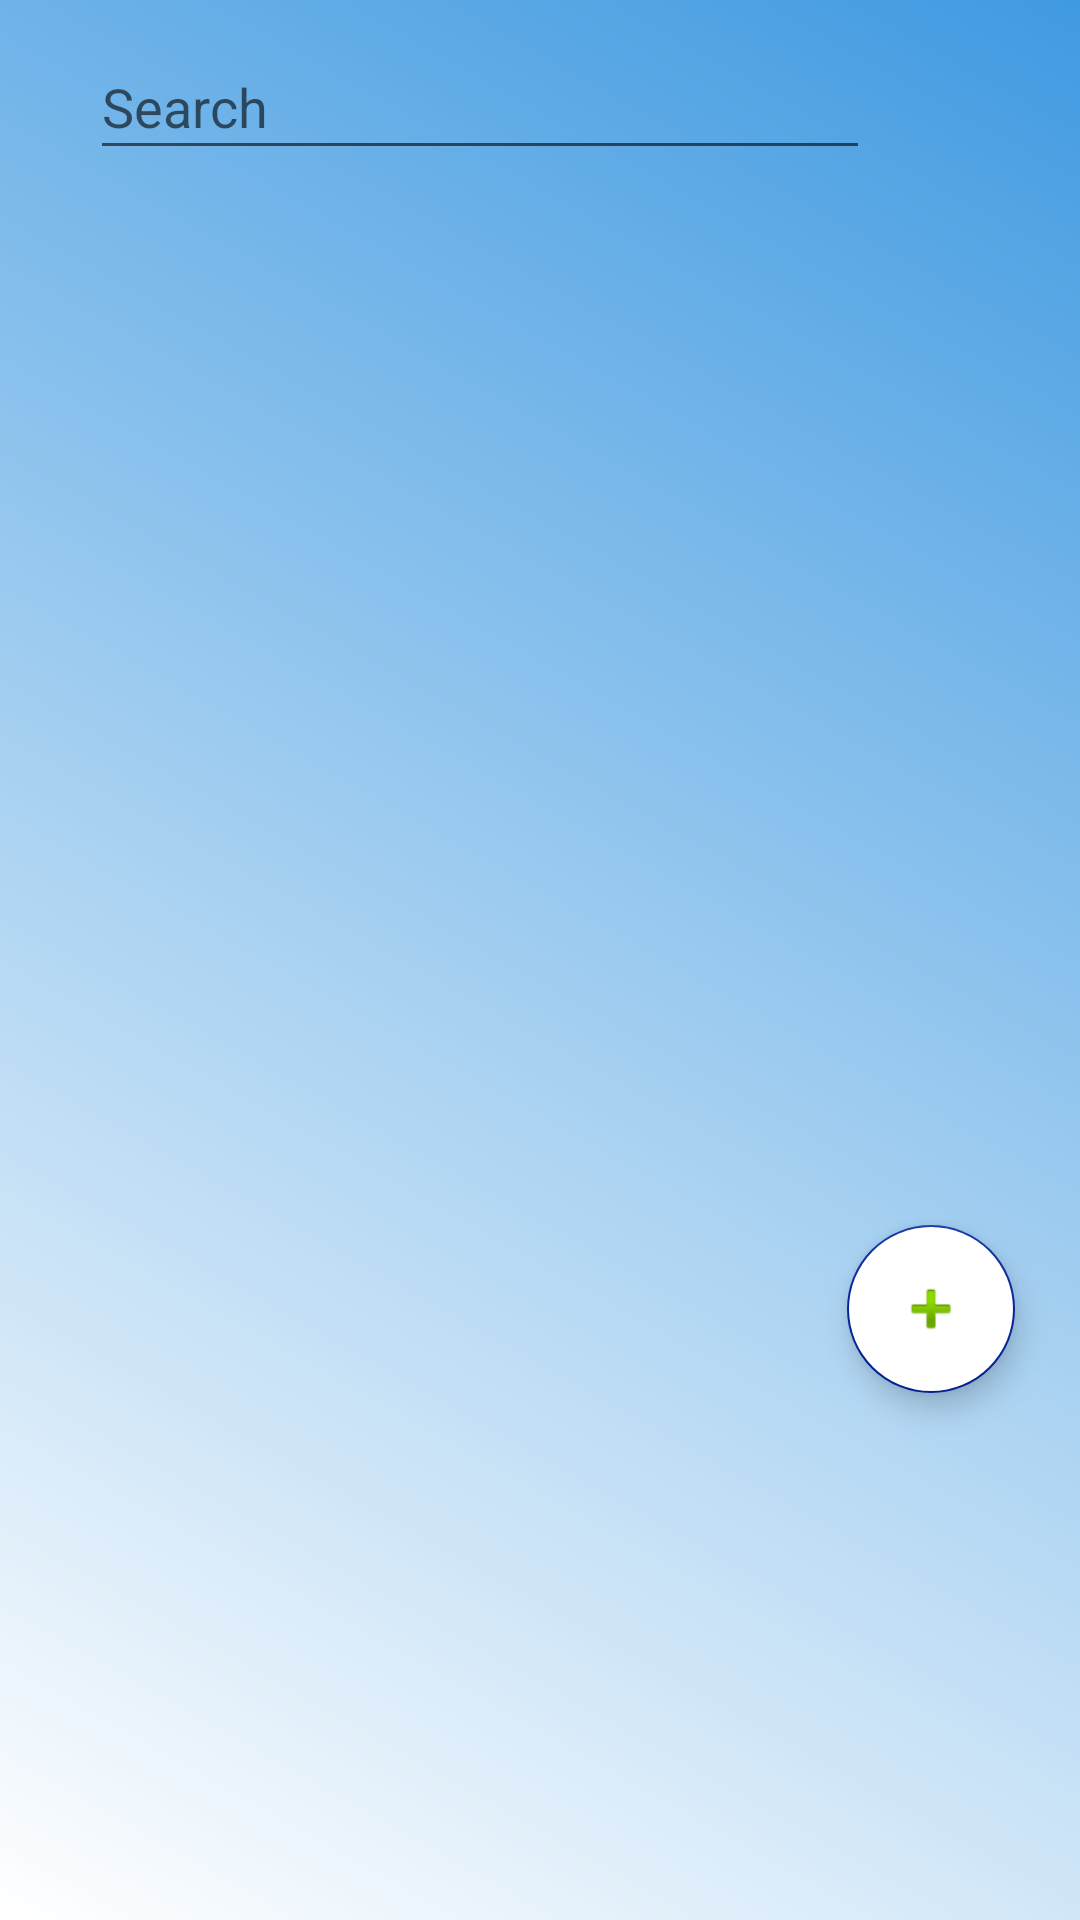

Write the Android layout XML for this screen, with the resource values it uses.
<!-- AndroidManifest.xml: application theme AppTheme -->
<!-- res/layout/fragment_list.xml -->
<?xml version="1.0" encoding="utf-8"?>
<androidx.constraintlayout.widget.ConstraintLayout xmlns:android="http://schemas.android.com/apk/res/android"
    xmlns:app="http://schemas.android.com/apk/res-auto"
    xmlns:tools="http://schemas.android.com/tools"
    android:id="@+id/frameLayout3"
    android:layout_width="match_parent"
    android:layout_height="match_parent"
    android:background="@drawable/gradient_background"
    tools:context=".ui.bookings.BookingsFragment">

    <androidx.recyclerview.widget.RecyclerView
        android:id="@+id/rvList"
        android:layout_width="fill_parent"
        android:layout_height="400dp"
        android:layout_margin="10dp"
        android:padding="10dp"
        app:layout_constraintBottom_toBottomOf="parent"
        app:layout_constraintEnd_toEndOf="parent"
        app:layout_constraintHorizontal_bias="0.842"
        app:layout_constraintStart_toStartOf="parent"
        app:layout_constraintTop_toTopOf="parent"
        app:layout_constraintVertical_bias="0.247" />

    <EditText
        android:id="@+id/etSearch"
        android:layout_width="fill_parent"
        android:layout_height="45dp"
        android:layout_marginStart="30dp"
        android:layout_marginEnd="70dp"
        android:ems="10"
        android:hint="@string/Search"
        android:importantForAutofill="no"
        android:inputType="textPersonName"
        app:layout_constraintBottom_toTopOf="@+id/rvList"
        app:layout_constraintEnd_toEndOf="parent"
        app:layout_constraintHorizontal_bias="1.0"
        app:layout_constraintStart_toStartOf="parent"
        app:layout_constraintTop_toTopOf="parent"
        app:layout_constraintVertical_bias="0.595" />

    <com.google.android.material.floatingactionbutton.FloatingActionButton
        android:id="@+id/fabAdd"
        android:layout_width="wrap_content"
        android:layout_height="wrap_content"
        android:backgroundTint="@color/design_default_color_background"
        android:clickable="true"
        android:focusable="true"
        android:src="@android:drawable/ic_input_add"
        app:layout_constraintBottom_toBottomOf="@+id/rvList"
        app:layout_constraintEnd_toEndOf="parent"
        app:layout_constraintHorizontal_bias="0.929"
        app:layout_constraintStart_toStartOf="parent"
        app:layout_constraintTop_toTopOf="@+id/rvList"
        app:layout_constraintVertical_bias="1.0" />

    <ImageView
        android:id="@+id/ivRefresh"
        android:layout_width="45dp"
        android:layout_height="45dp"
        android:contentDescription="@string/refresh"
        app:layout_constraintBottom_toBottomOf="@+id/etSearch"
        app:layout_constraintEnd_toEndOf="parent"
        app:layout_constraintHorizontal_bias="0.931"
        app:layout_constraintStart_toStartOf="parent"
        app:layout_constraintTop_toTopOf="@+id/etSearch"
        app:layout_constraintVertical_bias="0.0"
        app:srcCompat="@drawable/ic_refresh_black_18dp" />
</androidx.constraintlayout.widget.ConstraintLayout>
<!-- resources referenced by this layout -->
<resources>
  <!-- drawable gradient_background (drawable) -->
  <?xml version="1.0" encoding="utf-8"?>
  <shape xmlns:android="http://schemas.android.com/apk/res/android"
      android:shape="rectangle">
      <gradient
          android:angle="45"
          android:endColor="#409AE1"
          android:startColor="#FFFFFF" />
  </shape>
  <string name="Search">Search</string>
  <string name="refresh">Refresh</string>
  <style name="AppTheme" parent="Theme.AppCompat.Light.DarkActionBar">
          
          <item name="colorPrimary">@color/colorPrimary</item>
          <item name="colorPrimaryDark">@color/colorPrimaryDark</item>
          <item name="colorAccent">@color/colorAccent</item>
          <item name="android:windowActionBar">false</item>
          <item name="android:windowNoTitle">true</item>
          <item name="actionBarSize">40dp</item>
      </style>
  <color name="colorPrimary">#0085EC</color>
  <color name="colorPrimaryDark">#494949</color>
  <color name="colorAccent">#04259A</color>
</resources>
